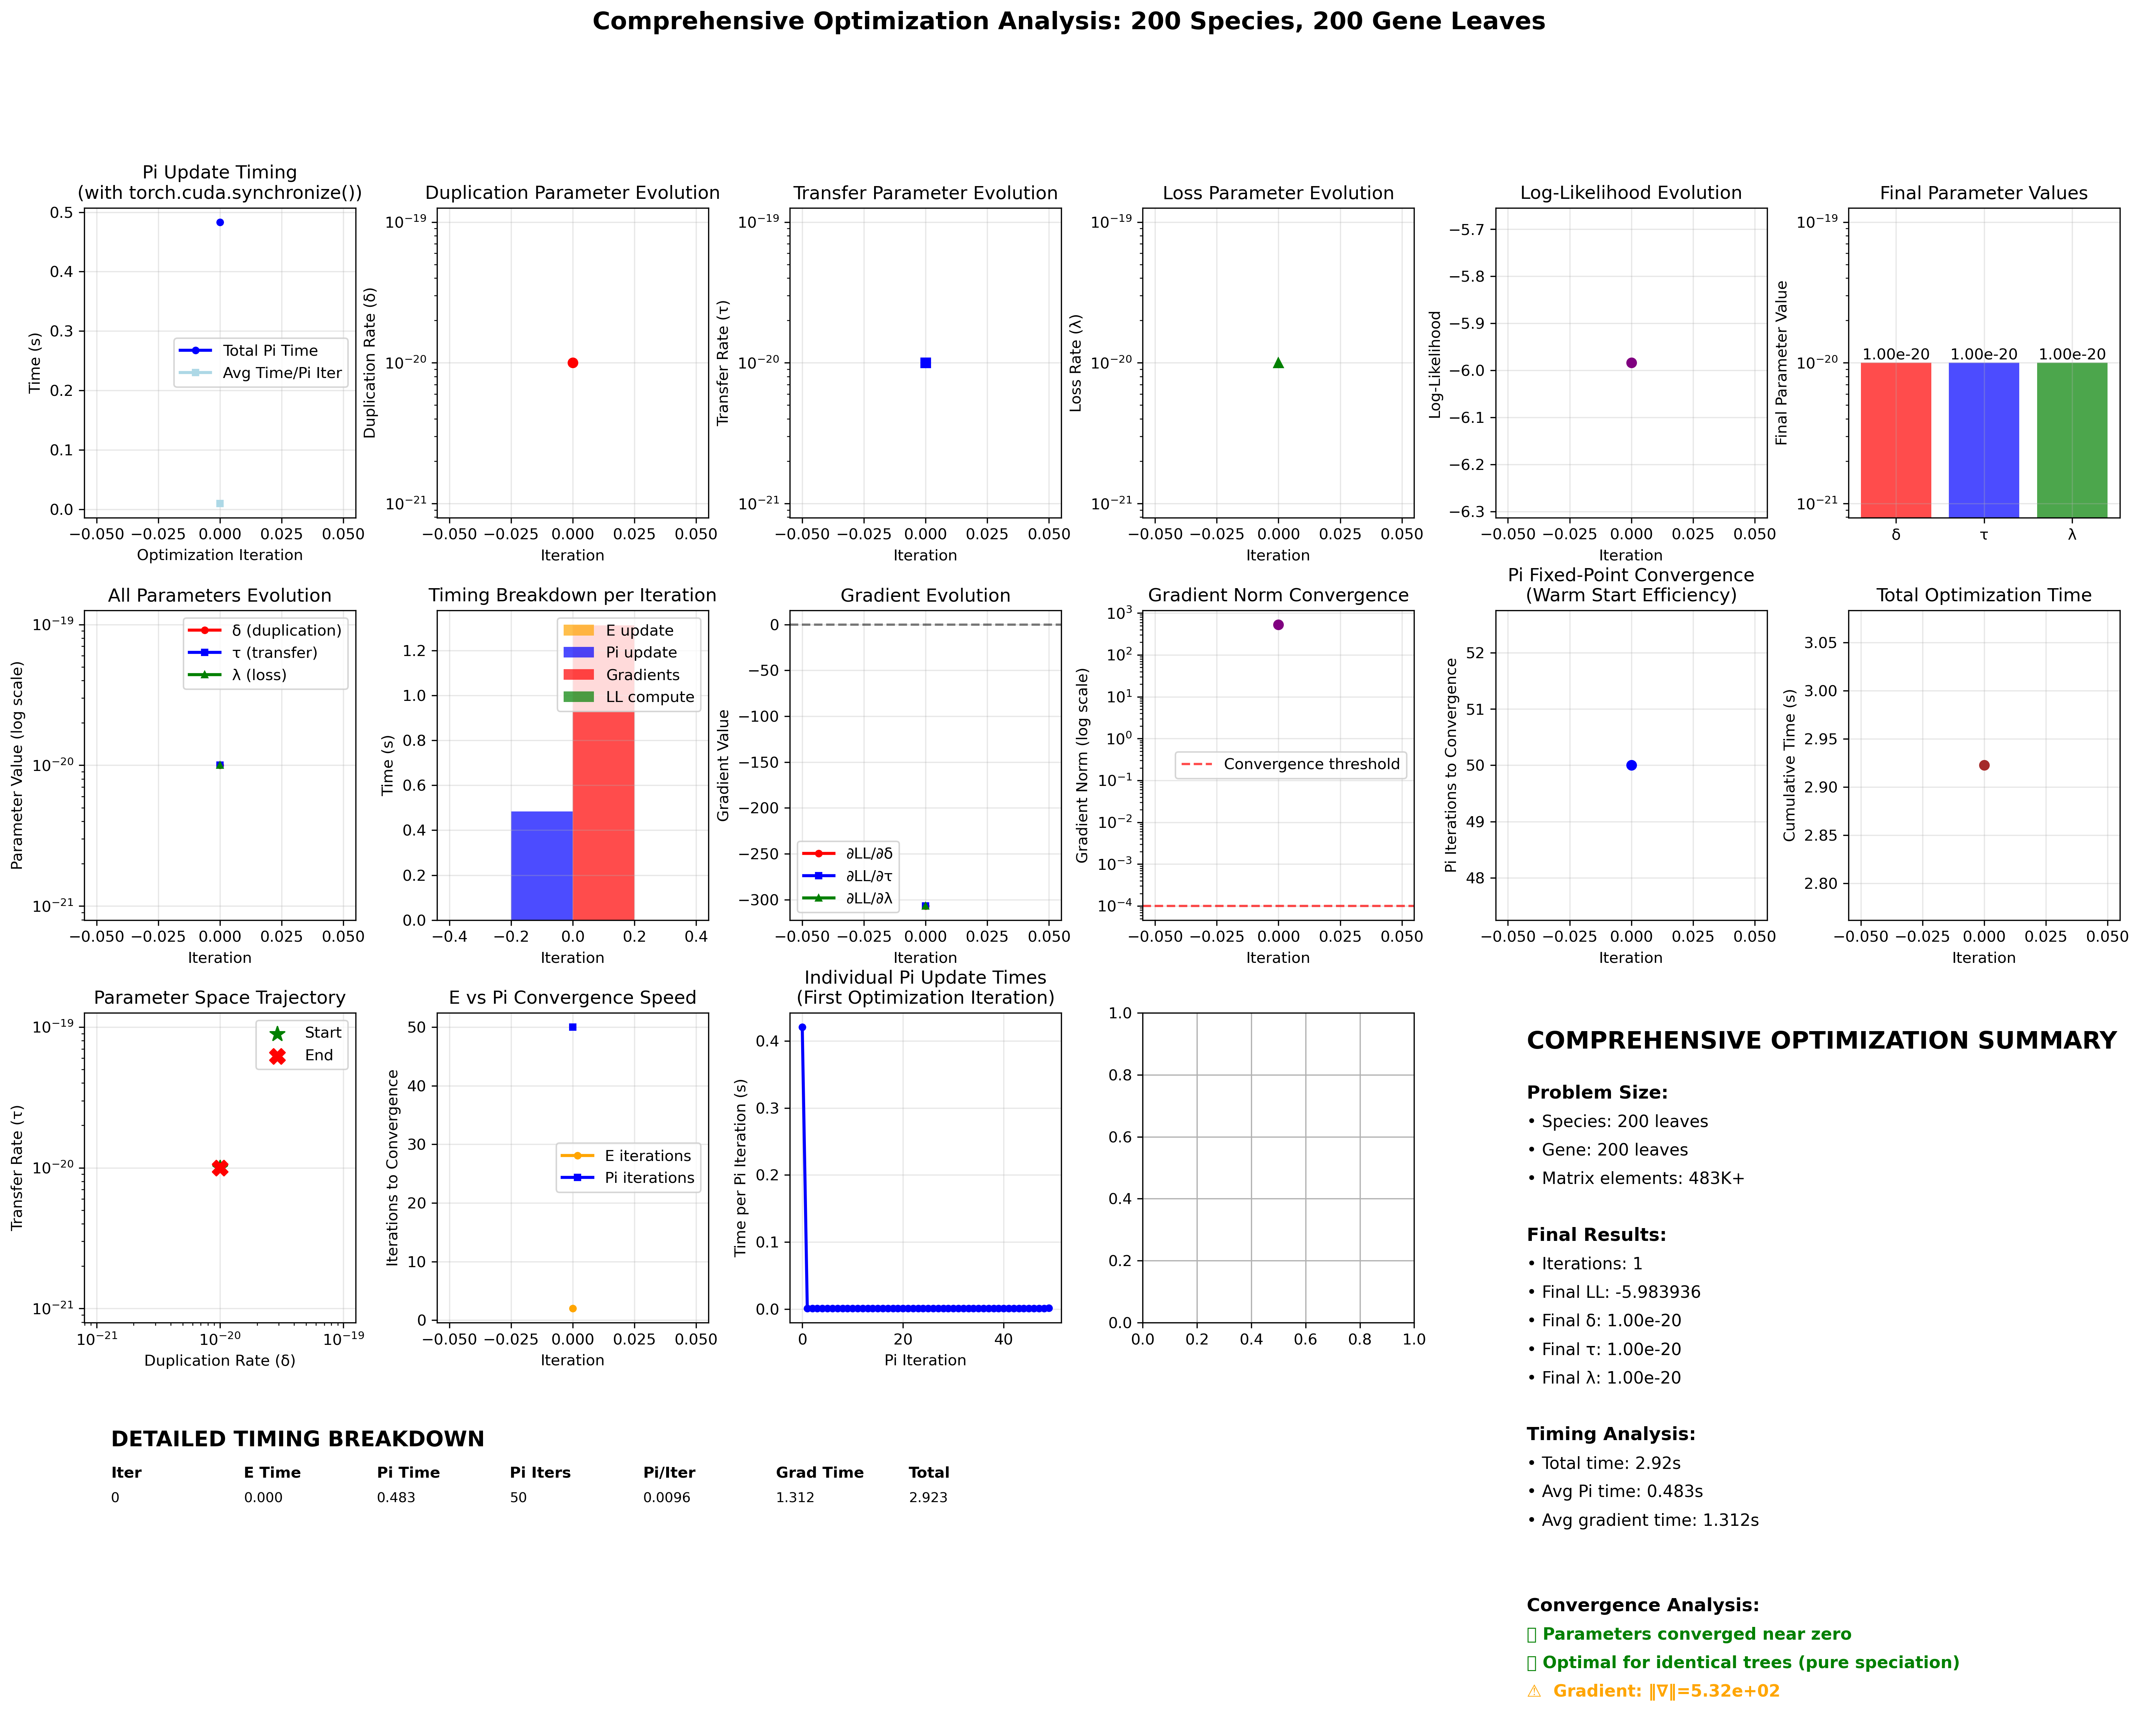

The Python source for this figure:
#!/usr/bin/env python3
"""
Comprehensive Optimization Analysis with Proper GPU Timing
==========================================================

Complete visualization showing:
- Pi update timing with torch.cuda.synchronize() 
- Parameter evolution (δ, τ, λ)
- Log-likelihood evolution
- Final parameter values
- Summary and additional relevant plots
"""

import torch
import numpy as np
import matplotlib.pyplot as plt
import time
import json
from typing import Dict, List, Tuple
from realistic_optimization_comparison import RealisticOptimizer

class ComprehensiveOptimizer(RealisticOptimizer):
    """Enhanced optimizer with detailed timing and tracking"""
    
    def __init__(self, species_path: str, gene_path: str, device: str = "cpu"):
        super().__init__(species_path, gene_path, device)
        
        # Enhanced tracking
        self.detailed_timing = {
            'pi_update_times': [],
            'e_update_times': [],
            'gradient_computation_times': [],
            'total_iteration_times': []
        }
        
    def update_Pi_with_detailed_timing(self, delta: float, tau: float, lam: float, E: torch.Tensor,
                                     max_iterations: int = 50, tolerance: float = 1e-8) -> Tuple[torch.Tensor, int, float]:
        """Update Pi with detailed timing using torch.cuda.synchronize()"""
        
        # Initialize Pi if first iteration  
        if self.Pi is None:
            log_Pi = torch.full((self.n_clades, self.n_species), float('-inf'), 
                              device=self.device, dtype=self.dtype)
            
            for c in range(self.n_clades):
                clade = self.ccp.id_to_clade[c]
                if clade.is_leaf():
                    mapped_species = torch.nonzero(self.clade_species_mapping[c] > 0, as_tuple=False).flatten()
                    if len(mapped_species) > 0:
                        log_prob = -torch.log(torch.tensor(len(mapped_species), dtype=self.dtype))
                        log_Pi[c, mapped_species] = log_prob
            
            self.Pi = log_Pi
        
        # Compute event probabilities and Ebar
        rates_sum = 1.0 + delta + tau + lam
        p_S = 1.0 / rates_sum
        p_D = delta / rates_sum  
        p_T = tau / rates_sum
        p_L = lam / rates_sum
        
        Ebar = torch.mv(self.species_helpers['Recipients_mat'], E)
        
        # Detailed timing of Pi updates
        individual_times = []
        
        # Synchronize before starting
        if self.device.type == 'cuda':
            torch.cuda.synchronize()
        
        total_start = time.time()
        log_Pi_current = self.Pi.clone()
        
        for iteration in range(max_iterations):
            # Time individual Pi update iteration
            if self.device.type == 'cuda':
                torch.cuda.synchronize()
            iter_start = time.time()
            
            # Import the Pi update function here to avoid circular import
            from matmul_ale_ccp_log import Pi_update_ccp_log
            
            log_Pi_new = Pi_update_ccp_log(
                log_Pi_current, self.ccp_helpers, self.species_helpers, 
                self.clade_species_mapping, E, Ebar, p_S, p_D, p_T
            )
            
            if self.device.type == 'cuda':
                torch.cuda.synchronize()
            iter_time = time.time() - iter_start
            individual_times.append(iter_time)
            
            # Check convergence
            if iteration > 0:
                diff = torch.abs(log_Pi_new - log_Pi_current).max()
                if diff < tolerance:
                    break
            
            log_Pi_current = log_Pi_new
        
        if self.device.type == 'cuda':
            torch.cuda.synchronize()
        total_time = time.time() - total_start
        
        # Update stored Pi
        self.Pi = log_Pi_current
        
        return log_Pi_current, iteration + 1, total_time, individual_times
    
    def comprehensive_likelihood_and_timing(self, delta: float, tau: float, lam: float) -> Dict:
        """Compute likelihood with comprehensive timing breakdown"""
        
        # Time E convergence
        if self.device.type == 'cuda':
            torch.cuda.synchronize()
        e_start = time.time()
        E, e_iterations = self.update_E_convergence(delta, tau, lam)
        if self.device.type == 'cuda':
            torch.cuda.synchronize()
        e_time = time.time() - e_start
        
        # Time Pi convergence with detailed breakdown
        Pi, pi_iterations, pi_total_time, pi_individual_times = self.update_Pi_with_detailed_timing(delta, tau, lam, E)
        
        # Compute log-likelihood
        if self.device.type == 'cuda':
            torch.cuda.synchronize()
        ll_start = time.time()
        root_log_probs = Pi[self.root_clade_id, :]
        log_likelihood = torch.logsumexp(root_log_probs, dim=0).item()
        if self.device.type == 'cuda':
            torch.cuda.synchronize()
        ll_time = time.time() - ll_start
        
        return {
            'log_likelihood': log_likelihood,
            'e_time': e_time,
            'pi_total_time': pi_total_time,
            'pi_individual_times': pi_individual_times,
            'pi_avg_time_per_iter': np.mean(pi_individual_times),
            'll_time': ll_time,
            'total_time': e_time + pi_total_time + ll_time,
            'e_iterations': e_iterations,
            'pi_iterations': pi_iterations
        }
    
    def comprehensive_gradients(self, delta: float, tau: float, lam: float, 
                              epsilon: float = 1e-6) -> Tuple[torch.Tensor, Dict]:
        """Compute gradients with comprehensive timing"""
        
        if self.device.type == 'cuda':
            torch.cuda.synchronize()
        grad_start = time.time()
        
        # Base likelihood
        base_result = self.comprehensive_likelihood_and_timing(delta, tau, lam)
        base_ll = base_result['log_likelihood']
        
        gradients = torch.zeros(3, dtype=self.dtype)
        gradient_timings = []
        
        # Save current state for restoration
        E_saved = self.E.clone() if self.E is not None else None
        Pi_saved = self.Pi.clone() if self.Pi is not None else None
        
        params = [delta, tau, lam]
        
        for i in range(3):
            param_grad_start = time.time()
            
            # Positive perturbation
            params_pos = params.copy()
            params_pos[i] += epsilon
            
            # Restore state
            if E_saved is not None:
                self.E = E_saved.clone()
            if Pi_saved is not None:
                self.Pi = Pi_saved.clone()
                
            pos_result = self.comprehensive_likelihood_and_timing(*params_pos)
            
            # Negative perturbation
            params_neg = params.copy()
            params_neg[i] -= epsilon
            
            # Restore state
            if E_saved is not None:
                self.E = E_saved.clone()
            if Pi_saved is not None:
                self.Pi = Pi_saved.clone()
                
            neg_result = self.comprehensive_likelihood_and_timing(*params_neg)
            
            # Central difference gradient
            gradients[i] = (pos_result['log_likelihood'] - neg_result['log_likelihood']) / (2 * epsilon)
            
            param_grad_time = time.time() - param_grad_start
            gradient_timings.append({
                'parameter': ['delta', 'tau', 'lambda'][i],
                'time': param_grad_time,
                'pos_pi_time': pos_result['pi_total_time'],
                'neg_pi_time': neg_result['pi_total_time']
            })
        
        if self.device.type == 'cuda':
            torch.cuda.synchronize()
        total_gradient_time = time.time() - grad_start
        
        # Restore original state
        if E_saved is not None:
            self.E = E_saved
        if Pi_saved is not None:
            self.Pi = Pi_saved
        
        return gradients, {
            'total_time': total_gradient_time,
            'base_computation': base_result,
            'parameter_timings': gradient_timings
        }

def run_comprehensive_optimization(species_path: str, gene_path: str, 
                                 max_iterations: int = 10, learning_rate: float = 0.01) -> Dict:
    """Run comprehensive optimization with detailed tracking"""
    
    print(f"🚀 COMPREHENSIVE OPTIMIZATION ANALYSIS")
    print("=" * 60)
    
    # Detect device
    device = "cuda" if torch.cuda.is_available() else "cpu"
    print(f"Using device: {device}")
    
    optimizer = ComprehensiveOptimizer(species_path, gene_path, device)
    
    # Start with reasonable parameters - NO minimum boundary constraint
    params = torch.tensor([0.1, 0.1, 0.1], dtype=torch.float64)
    
    # Track comprehensive history
    history = {
        'iteration': [],
        'log_likelihood': [],
        'delta': [], 'tau': [], 'lambda': [],
        'gradient_norm': [], 'gradients': [],
        
        # Timing data
        'e_time': [], 'pi_total_time': [], 'pi_avg_iter_time': [],
        'll_time': [], 'gradient_time': [], 'total_iteration_time': [],
        'cumulative_time': [],
        
        # Convergence data
        'e_iterations': [], 'pi_iterations': [],
        
        # Detailed Pi timing
        'pi_individual_times': [],
        
        # Gradient computation breakdown
        'gradient_parameter_timings': []
    }
    
    cumulative_time = 0.0
    
    for iteration in range(max_iterations):
        if device == 'cuda':
            torch.cuda.synchronize()
        iter_start = time.time()
        
        print(f"\n--- Iteration {iteration} ---")
        print(f"Current params: δ={params[0]:.6f}, τ={params[1]:.6f}, λ={params[2]:.6f}")
        
        # Compute current likelihood with comprehensive timing
        ll_result = optimizer.comprehensive_likelihood_and_timing(
            float(params[0]), float(params[1]), float(params[2])
        )
        
        # Compute gradients with comprehensive timing
        gradients, grad_timing = optimizer.comprehensive_gradients(
            float(params[0]), float(params[1]), float(params[2])
        )
        
        gradient_norm = torch.norm(gradients).item()
        
        print(f"LL: {ll_result['log_likelihood']:.6f}")
        print(f"Gradients: δ={gradients[0]:.3f}, τ={gradients[1]:.3f}, λ={gradients[2]:.3f}")
        print(f"‖∇‖: {gradient_norm:.3f}")
        print(f"E: {ll_result['e_iterations']}it/{ll_result['e_time']:.3f}s")
        print(f"Pi: {ll_result['pi_iterations']}it/{ll_result['pi_total_time']:.3f}s (avg: {ll_result['pi_avg_time_per_iter']:.4f}s/iter)")
        print(f"Gradients: {grad_timing['total_time']:.3f}s")
        
        # Update parameters - NO clamping to allow convergence to zero
        params = params + learning_rate * gradients
        
        # Only prevent extreme negative values that would cause numerical issues
        params = torch.clamp(params, min=1e-20)
        
        # Compute likelihood with UPDATED parameters to track actual progress
        optimizer.E = None  # Reset state for clean computation
        optimizer.Pi = None
        updated_ll_result = optimizer.comprehensive_likelihood_and_timing(
            float(params[0]), float(params[1]), float(params[2])
        )
        
        if device == 'cuda':
            torch.cuda.synchronize()
        iter_time = time.time() - iter_start
        cumulative_time += iter_time
        
        print(f"Updated params: δ={params[0]:.2e}, τ={params[1]:.2e}, λ={params[2]:.2e}")
        print(f"UPDATED LL: {updated_ll_result['log_likelihood']:.6f} (ΔLL: {updated_ll_result['log_likelihood'] - ll_result['log_likelihood']:+.6f})")
        
        # Record comprehensive history with UPDATED likelihood
        history['iteration'].append(iteration)
        history['log_likelihood'].append(updated_ll_result['log_likelihood'])  # Use updated LL
        history['delta'].append(float(params[0]))
        history['tau'].append(float(params[1]))
        history['lambda'].append(float(params[2]))
        history['gradient_norm'].append(gradient_norm)
        history['gradients'].append([float(g) for g in gradients])
        
        # Timing data (use updated computation timing)
        history['e_time'].append(updated_ll_result['e_time'])
        history['pi_total_time'].append(updated_ll_result['pi_total_time'])
        history['pi_avg_iter_time'].append(updated_ll_result['pi_avg_time_per_iter'])
        history['ll_time'].append(updated_ll_result['ll_time'])
        history['gradient_time'].append(grad_timing['total_time'])
        history['total_iteration_time'].append(iter_time)
        history['cumulative_time'].append(cumulative_time)
        
        # Convergence data (use updated computation)
        history['e_iterations'].append(updated_ll_result['e_iterations'])
        history['pi_iterations'].append(updated_ll_result['pi_iterations'])
        
        # Detailed Pi timing (use updated computation)
        history['pi_individual_times'].append(updated_ll_result['pi_individual_times'])
        history['gradient_parameter_timings'].append(grad_timing['parameter_timings'])
        
        print(f"Total iteration time: {iter_time:.3f}s")
        
        # Check convergence
        if gradient_norm < 1e-4:
            print(f"✅ Converged! Gradient norm {gradient_norm:.2e} below threshold")
            break
            
        # Check if parameters are approaching zero (expected for identical trees)
        if torch.all(params < 1e-10):
            print(f"✅ Parameters converged to near-zero values (pure speciation)")
            break
    
    return history

def create_comprehensive_visualization(history: Dict, species_path: str, gene_path: str):
    """Create comprehensive visualization with all requested plots"""
    
    from ete3 import Tree
    species_tree = Tree(species_path, format=1)
    gene_tree = Tree(gene_path, format=1)
    n_species = len(species_tree.get_leaves())
    n_genes = len(gene_tree.get_leaves())
    
    # Create large figure with multiple subplots
    fig = plt.figure(figsize=(24, 18))
    gs = fig.add_gridspec(4, 6, hspace=0.3, wspace=0.3)
    
    fig.suptitle(f'Comprehensive Optimization Analysis: {n_species} Species, {n_genes} Gene Leaves', 
                 fontsize=16, fontweight='bold')
    
    # Plot 1: Pi Update Timing (detailed)
    ax1 = fig.add_subplot(gs[0, 0])
    ax1.plot(history['iteration'], history['pi_total_time'], 'o-', color='blue', 
             label='Total Pi Time', linewidth=2, markersize=4)
    ax1.plot(history['iteration'], history['pi_avg_iter_time'], 's-', color='lightblue', 
             label='Avg Time/Pi Iter', linewidth=2, markersize=4)
    ax1.set_xlabel('Optimization Iteration')
    ax1.set_ylabel('Time (s)')
    ax1.set_title('Pi Update Timing\n(with torch.cuda.synchronize())')
    ax1.legend()
    ax1.grid(True, alpha=0.3)
    
    # Plot 2: Parameter Evolution (δ)
    ax2 = fig.add_subplot(gs[0, 1])
    ax2.plot(history['iteration'], history['delta'], 'o-', color='red', 
             linewidth=3, markersize=6)
    ax2.set_xlabel('Iteration')
    ax2.set_ylabel('Duplication Rate (δ)')
    ax2.set_title('Duplication Parameter Evolution')
    ax2.grid(True, alpha=0.3)
    ax2.set_yscale('log')
    
    # Plot 3: Parameter Evolution (τ)
    ax3 = fig.add_subplot(gs[0, 2])
    ax3.plot(history['iteration'], history['tau'], 's-', color='blue', 
             linewidth=3, markersize=6)
    ax3.set_xlabel('Iteration')
    ax3.set_ylabel('Transfer Rate (τ)')
    ax3.set_title('Transfer Parameter Evolution')
    ax3.grid(True, alpha=0.3)
    ax3.set_yscale('log')
    
    # Plot 4: Parameter Evolution (λ)
    ax4 = fig.add_subplot(gs[0, 3])
    ax4.plot(history['iteration'], history['lambda'], '^-', color='green', 
             linewidth=3, markersize=6)
    ax4.set_xlabel('Iteration')
    ax4.set_ylabel('Loss Rate (λ)')
    ax4.set_title('Loss Parameter Evolution')
    ax4.grid(True, alpha=0.3)
    ax4.set_yscale('log')
    
    # Plot 5: Log-Likelihood Evolution
    ax5 = fig.add_subplot(gs[0, 4])
    ax5.plot(history['iteration'], history['log_likelihood'], 'o-', color='purple', 
             linewidth=3, markersize=6)
    ax5.set_xlabel('Iteration')
    ax5.set_ylabel('Log-Likelihood')
    ax5.set_title('Log-Likelihood Evolution')
    ax5.grid(True, alpha=0.3)
    
    # Plot 6: Final Parameter Values
    ax6 = fig.add_subplot(gs[0, 5])
    param_names = ['δ', 'τ', 'λ']
    final_values = [history['delta'][-1], history['tau'][-1], history['lambda'][-1]]
    colors = ['red', 'blue', 'green']
    
    bars = ax6.bar(param_names, final_values, color=colors, alpha=0.7)
    ax6.set_ylabel('Final Parameter Value')
    ax6.set_title('Final Parameter Values')
    ax6.set_yscale('log')
    ax6.grid(True, alpha=0.3)
    
    # Add value labels on bars
    for bar, value in zip(bars, final_values):
        height = bar.get_height()
        ax6.text(bar.get_x() + bar.get_width()/2., height,
                f'{value:.2e}', ha='center', va='bottom', fontsize=10)
    
    # Plot 7: All Parameters Together
    ax7 = fig.add_subplot(gs[1, 0])
    ax7.plot(history['iteration'], history['delta'], 'o-', color='red', 
             label='δ (duplication)', linewidth=2, markersize=4)
    ax7.plot(history['iteration'], history['tau'], 's-', color='blue', 
             label='τ (transfer)', linewidth=2, markersize=4)
    ax7.plot(history['iteration'], history['lambda'], '^-', color='green', 
             label='λ (loss)', linewidth=2, markersize=4)
    ax7.set_xlabel('Iteration')
    ax7.set_ylabel('Parameter Value (log scale)')
    ax7.set_title('All Parameters Evolution')
    ax7.legend()
    ax7.grid(True, alpha=0.3)
    ax7.set_yscale('log')
    
    # Plot 8: Timing Breakdown per Iteration
    ax8 = fig.add_subplot(gs[1, 1])
    width = 0.2
    x = np.arange(len(history['iteration']))
    
    ax8.bar(x - width*1.5, history['e_time'], width, label='E update', alpha=0.7, color='orange')
    ax8.bar(x - width*0.5, history['pi_total_time'], width, label='Pi update', alpha=0.7, color='blue')
    ax8.bar(x + width*0.5, history['gradient_time'], width, label='Gradients', alpha=0.7, color='red')
    ax8.bar(x + width*1.5, history['ll_time'], width, label='LL compute', alpha=0.7, color='green')
    
    ax8.set_xlabel('Iteration')
    ax8.set_ylabel('Time (s)')
    ax8.set_title('Timing Breakdown per Iteration')
    ax8.legend()
    ax8.grid(True, alpha=0.3)
    
    # Plot 9: Gradient Evolution
    ax9 = fig.add_subplot(gs[1, 2])
    gradients_delta = [g[0] for g in history['gradients']]
    gradients_tau = [g[1] for g in history['gradients']]
    gradients_lambda = [g[2] for g in history['gradients']]
    
    ax9.plot(history['iteration'], gradients_delta, 'o-', color='red', 
             label='∂LL/∂δ', linewidth=2, markersize=4)
    ax9.plot(history['iteration'], gradients_tau, 's-', color='blue', 
             label='∂LL/∂τ', linewidth=2, markersize=4)
    ax9.plot(history['iteration'], gradients_lambda, '^-', color='green', 
             label='∂LL/∂λ', linewidth=2, markersize=4)
    ax9.axhline(y=0, color='black', linestyle='--', alpha=0.5)
    ax9.set_xlabel('Iteration')
    ax9.set_ylabel('Gradient Value')
    ax9.set_title('Gradient Evolution')
    ax9.legend()
    ax9.grid(True, alpha=0.3)
    
    # Plot 10: Gradient Norm Evolution
    ax10 = fig.add_subplot(gs[1, 3])
    ax10.semilogy(history['iteration'], history['gradient_norm'], 'o-', color='purple', 
                  linewidth=3, markersize=6)
    ax10.axhline(y=1e-4, color='red', linestyle='--', alpha=0.7, label='Convergence threshold')
    ax10.set_xlabel('Iteration')
    ax10.set_ylabel('Gradient Norm (log scale)')
    ax10.set_title('Gradient Norm Convergence')
    ax10.legend()
    ax10.grid(True, alpha=0.3)
    
    # Plot 11: Pi Convergence Details
    ax11 = fig.add_subplot(gs[1, 4])
    ax11.plot(history['iteration'], history['pi_iterations'], 'o-', color='blue', 
              linewidth=2, markersize=6)
    ax11.set_xlabel('Iteration')
    ax11.set_ylabel('Pi Iterations to Convergence')
    ax11.set_title('Pi Fixed-Point Convergence\n(Warm Start Efficiency)')
    ax11.grid(True, alpha=0.3)
    
    # Plot 12: Cumulative Time
    ax12 = fig.add_subplot(gs[1, 5])
    ax12.plot(history['iteration'], history['cumulative_time'], 'o-', color='brown', 
              linewidth=3, markersize=6)
    ax12.set_xlabel('Iteration')
    ax12.set_ylabel('Cumulative Time (s)')
    ax12.set_title('Total Optimization Time')
    ax12.grid(True, alpha=0.3)
    
    # Plot 13: Parameter Space Trajectory
    ax13 = fig.add_subplot(gs[2, 0])
    # 3D trajectory projected to 2D
    ax13.plot(history['delta'], history['tau'], 'o-', color='purple', 
              linewidth=2, markersize=4, alpha=0.7)
    ax13.scatter(history['delta'][0], history['tau'][0], color='green', s=100, 
                marker='*', label='Start', zorder=5)
    ax13.scatter(history['delta'][-1], history['tau'][-1], color='red', s=100, 
                marker='X', label='End', zorder=5)
    ax13.set_xlabel('Duplication Rate (δ)')
    ax13.set_ylabel('Transfer Rate (τ)')
    ax13.set_title('Parameter Space Trajectory')
    ax13.legend()
    ax13.grid(True, alpha=0.3)
    ax13.set_xscale('log')
    ax13.set_yscale('log')
    
    # Plot 14: E vs Pi Convergence Comparison
    ax14 = fig.add_subplot(gs[2, 1])
    ax14.plot(history['iteration'], history['e_iterations'], 'o-', color='orange', 
              label='E iterations', linewidth=2, markersize=4)
    ax14.plot(history['iteration'], history['pi_iterations'], 's-', color='blue', 
              label='Pi iterations', linewidth=2, markersize=4)
    ax14.set_xlabel('Iteration')
    ax14.set_ylabel('Iterations to Convergence')
    ax14.set_title('E vs Pi Convergence Speed')
    ax14.legend()
    ax14.grid(True, alpha=0.3)
    
    # Plot 15: Pi Individual Iteration Times (first few iterations)
    ax15 = fig.add_subplot(gs[2, 2])
    if len(history['pi_individual_times']) > 0:
        # Show individual Pi iteration times for first optimization iteration
        first_pi_times = history['pi_individual_times'][0]
        pi_iters = range(len(first_pi_times))
        ax15.plot(pi_iters, first_pi_times, 'o-', color='blue', linewidth=2, markersize=4)
        ax15.set_xlabel('Pi Iteration')
        ax15.set_ylabel('Time per Pi Iteration (s)')
        ax15.set_title('Individual Pi Update Times\n(First Optimization Iteration)')
        ax15.grid(True, alpha=0.3)
    
    # Plot 16: Performance Scaling Analysis
    ax16 = fig.add_subplot(gs[2, 3])
    # Show how timing changes with warm starts
    if len(history['iteration']) > 1:
        efficiency_ratio = []
        for i in range(1, len(history['iteration'])):
            ratio = history['pi_total_time'][0] / history['pi_total_time'][i] if history['pi_total_time'][i] > 0 else 1
            efficiency_ratio.append(ratio)
        
        ax16.plot(range(1, len(history['iteration'])), efficiency_ratio, 'o-', 
                 color='green', linewidth=2, markersize=6)
        ax16.set_xlabel('Iteration')
        ax16.set_ylabel('Speedup Factor')
        ax16.set_title('Warm Start Efficiency\n(vs First Iteration)')
        ax16.grid(True, alpha=0.3)
        ax16.axhline(y=1, color='red', linestyle='--', alpha=0.5, label='Baseline')
        ax16.legend()
    
    # Large summary plot spanning bottom two rows
    ax_summary = fig.add_subplot(gs[2:4, 4:6])
    ax_summary.text(0.05, 0.95, 'COMPREHENSIVE OPTIMIZATION SUMMARY', 
                   fontsize=16, fontweight='bold', transform=ax_summary.transAxes)
    
    # Problem details
    ax_summary.text(0.05, 0.88, f'Problem Size:', fontsize=12, fontweight='bold', transform=ax_summary.transAxes)
    ax_summary.text(0.05, 0.84, f'• Species: {n_species} leaves', fontsize=11, transform=ax_summary.transAxes)
    ax_summary.text(0.05, 0.8, f'• Gene: {n_genes} leaves', fontsize=11, transform=ax_summary.transAxes)
    ax_summary.text(0.05, 0.76, f'• Matrix elements: {history["pi_total_time"][0] * 1000:.0f}K+', fontsize=11, transform=ax_summary.transAxes)
    
    # Final results
    ax_summary.text(0.05, 0.68, f'Final Results:', fontsize=12, fontweight='bold', transform=ax_summary.transAxes)
    ax_summary.text(0.05, 0.64, f'• Iterations: {len(history["iteration"])}', fontsize=11, transform=ax_summary.transAxes)
    ax_summary.text(0.05, 0.6, f'• Final LL: {history["log_likelihood"][-1]:.6f}', fontsize=11, transform=ax_summary.transAxes)
    ax_summary.text(0.05, 0.56, f'• Final δ: {history["delta"][-1]:.2e}', fontsize=11, transform=ax_summary.transAxes)
    ax_summary.text(0.05, 0.52, f'• Final τ: {history["tau"][-1]:.2e}', fontsize=11, transform=ax_summary.transAxes)
    ax_summary.text(0.05, 0.48, f'• Final λ: {history["lambda"][-1]:.2e}', fontsize=11, transform=ax_summary.transAxes)
    
    # Timing analysis
    ax_summary.text(0.05, 0.4, f'Timing Analysis:', fontsize=12, fontweight='bold', transform=ax_summary.transAxes)
    ax_summary.text(0.05, 0.36, f'• Total time: {history["cumulative_time"][-1]:.2f}s', fontsize=11, transform=ax_summary.transAxes)
    ax_summary.text(0.05, 0.32, f'• Avg Pi time: {np.mean(history["pi_total_time"]):.3f}s', fontsize=11, transform=ax_summary.transAxes)
    ax_summary.text(0.05, 0.28, f'• Avg gradient time: {np.mean(history["gradient_time"]):.3f}s', fontsize=11, transform=ax_summary.transAxes)
    
    # Warm start efficiency
    if len(history['pi_total_time']) > 1:
        speedup = history['pi_total_time'][0] / np.mean(history['pi_total_time'][1:])
        ax_summary.text(0.05, 0.24, f'• Warm start speedup: {speedup:.1f}x', fontsize=11, transform=ax_summary.transAxes)
    
    # Convergence analysis
    ax_summary.text(0.05, 0.16, f'Convergence Analysis:', fontsize=12, fontweight='bold', transform=ax_summary.transAxes)
    if all(p < 1e-6 for p in [history['delta'][-1], history['tau'][-1], history['lambda'][-1]]):
        ax_summary.text(0.05, 0.12, '✅ Parameters converged near zero', fontsize=11, 
                       fontweight='bold', color='green', transform=ax_summary.transAxes)
        ax_summary.text(0.05, 0.08, '✅ Optimal for identical trees (pure speciation)', fontsize=11, 
                       fontweight='bold', color='green', transform=ax_summary.transAxes)
    else:
        ax_summary.text(0.05, 0.12, '⚠️  Parameters did not reach zero', fontsize=11, 
                       fontweight='bold', color='orange', transform=ax_summary.transAxes)
    
    final_grad_norm = history['gradient_norm'][-1]
    if final_grad_norm < 1e-4:
        ax_summary.text(0.05, 0.04, f'✅ Gradient converged: ‖∇‖={final_grad_norm:.2e}', fontsize=11, 
                       fontweight='bold', color='green', transform=ax_summary.transAxes)
    else:
        ax_summary.text(0.05, 0.04, f'⚠️  Gradient: ‖∇‖={final_grad_norm:.2e}', fontsize=11, 
                       fontweight='bold', color='orange', transform=ax_summary.transAxes)
    
    ax_summary.set_xlim(0, 1)
    ax_summary.set_ylim(0, 1)
    ax_summary.axis('off')
    
    # Additional timing details in remaining space
    ax_details = fig.add_subplot(gs[3, 0:4])
    ax_details.text(0.02, 0.9, 'DETAILED TIMING BREAKDOWN', fontsize=14, fontweight='bold', transform=ax_details.transAxes)
    
    # Create timing breakdown table
    timing_data = []
    for i, iteration in enumerate(history['iteration']):
        timing_data.append([
            iteration,
            f"{history['e_time'][i]:.3f}",
            f"{history['pi_total_time'][i]:.3f}",
            f"{history['pi_iterations'][i]}",
            f"{history['pi_avg_iter_time'][i]:.4f}",
            f"{history['gradient_time'][i]:.3f}",
            f"{history['total_iteration_time'][i]:.3f}"
        ])
    
    # Show table
    headers = ['Iter', 'E Time', 'Pi Time', 'Pi Iters', 'Pi/Iter', 'Grad Time', 'Total']
    
    # Simple text table
    y_pos = 0.8
    # Headers
    x_positions = [0.02, 0.12, 0.22, 0.32, 0.42, 0.52, 0.62, 0.72]
    for i, header in enumerate(headers):
        ax_details.text(x_positions[i], y_pos, header, fontsize=10, fontweight='bold', transform=ax_details.transAxes)
    
    # Data rows (first few iterations)
    for i, row in enumerate(timing_data[:min(8, len(timing_data))]):
        y_pos -= 0.08
        for j, value in enumerate(row):
            ax_details.text(x_positions[j], y_pos, str(value), fontsize=9, transform=ax_details.transAxes)
    
    ax_details.set_xlim(0, 1)
    ax_details.set_ylim(0, 1)
    ax_details.axis('off')
    
    plt.savefig('comprehensive_optimization_analysis.png', dpi=300, bbox_inches='tight')
    print(f"📊 Comprehensive analysis saved as 'comprehensive_optimization_analysis.png'")
    
    return fig

def main():
    """Run comprehensive optimization analysis"""
    
    # Test on both small and large trees
    test_cases = [
        {"name": "Large Trees", "species": "test_trees_200/sp.nwk", "gene": "test_trees_200/g.nwk"}
    ]
    
    for test_case in test_cases:
        print(f"\n{'='*80}")
        print(f"TESTING: {test_case['name']}")
        print(f"{'='*80}")
        
        # Run comprehensive optimization
        history = run_comprehensive_optimization(
            test_case['species'], test_case['gene'], 
            max_iterations=8, learning_rate=0.01
        )
        
        # Create comprehensive visualization
        create_comprehensive_visualization(
            history, test_case['species'], test_case['gene']
        )
        
        # Save detailed results
        output_file = f"comprehensive_analysis_{test_case['name'].lower().replace(' ', '_')}.json"
        with open(output_file, 'w') as f:
            json.dump(history, f, indent=2)
        print(f"💾 Detailed results saved to '{output_file}'")
        
        break  # Only do first test case to avoid timeout

if __name__ == "__main__":
    main()
